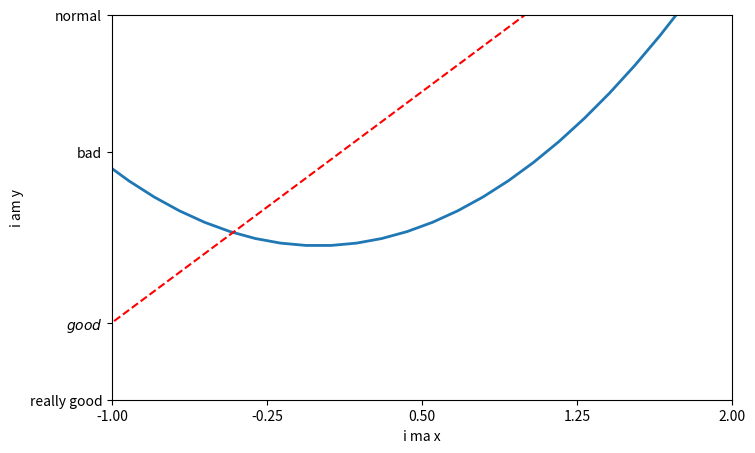

Python code for this plot:
import matplotlib.pyplot as plt
import numpy as np

x = np.linspace(-3, 3, 50)
y1 = 2*x + 1
y2 = x**2


# plt.figure()
# plt.plot(x, y1)

plt.figure(num=3, figsize=(8, 5))
plt.plot(x, y2, linewidth=2.0)
plt.plot(x, y1, color='red', linestyle='--')
plt.xlim(-1, 2)
plt.ylim(-2, 3)
plt.xlabel('i ma x')
plt.ylabel('i am y')
new_ticks = np.linspace(-1, 2, 5)
plt.xticks(new_ticks)
plt.yticks([-2, -1, 1.22, 3], ['really good', r'$good$', 'bad', 'normal'])

plt.show()
